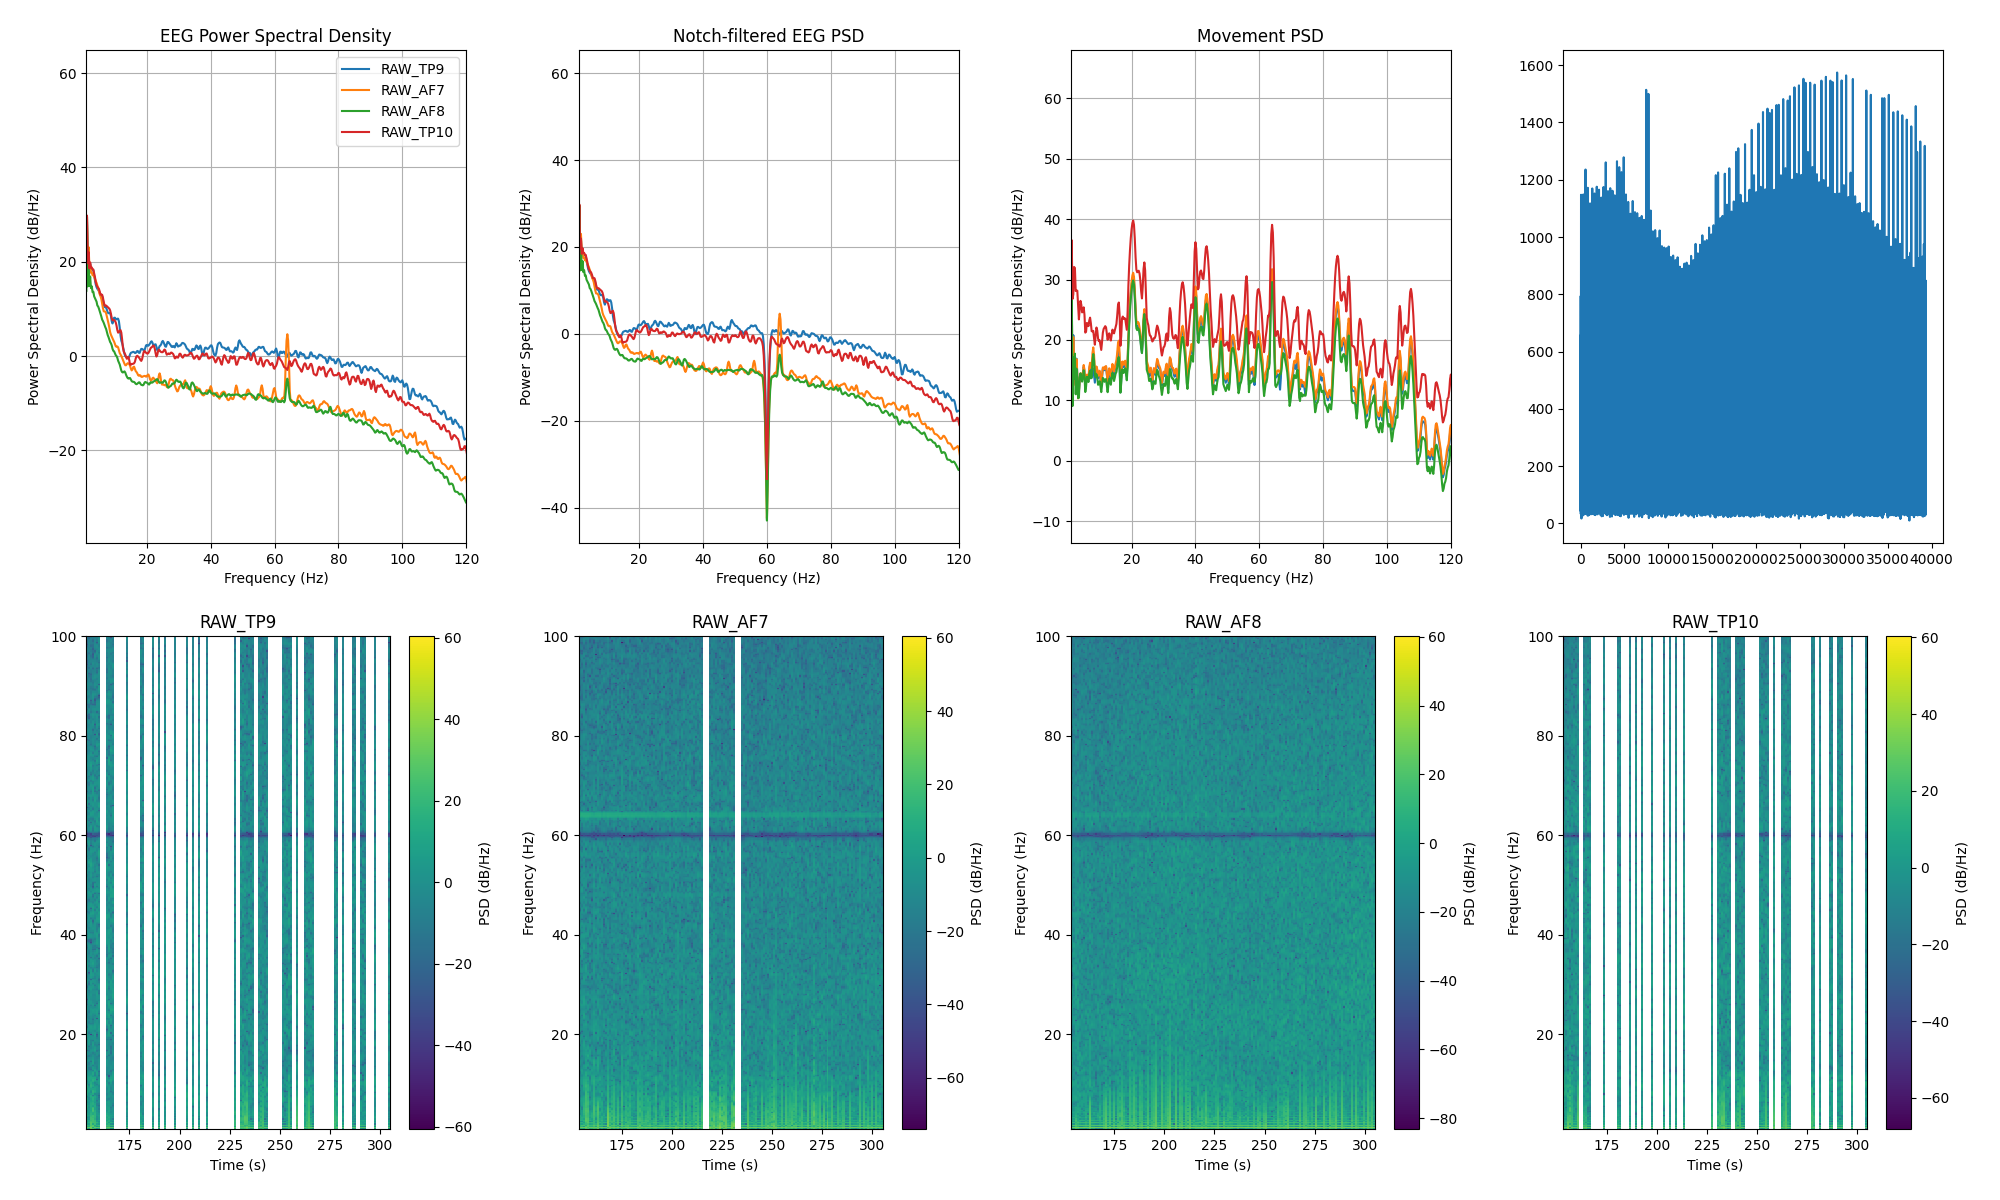

Data behind this chart, as committed beside it:
channel, frequency_hz, psd_uv2_per_hz, n_windows
AF7, 0.0, 713327, 146
AF7, 0.25, 1028201, 146
AF7, 0.5, 357256, 146
AF7, 0.75, 41511, 146
AF7, 1.0, 100.7, 146
AF7, 1.25, 896.7, 146
AF7, 1.5, 106.3, 146
AF7, 1.75, 200, 146
AF7, 2.0, 81.48, 146
AF7, 2.25, 82.72, 146
AF7, 2.5, 55.89, 146
AF7, 2.75, 57.48, 146
AF7, 3.0, 49.45, 146
AF7, 3.25, 50.93, 146
AF7, 3.5, 46.22, 146
AF7, 3.75, 42.03, 146
AF7, 4.0, 37.53, 146
AF7, 4.25, 34.15, 146
AF7, 4.5, 29.92, 146
AF7, 4.75, 26.9, 146
AF7, 5.0, 22.54, 146
AF7, 5.25, 19.44, 146
AF7, 5.5, 17.71, 146
AF7, 5.75, 15.52, 146
AF7, 6.0, 12.46, 146
AF7, 6.25, 9.906, 146
AF7, 6.5, 8.523, 146
AF7, 6.75, 8.436, 146
AF7, 7.0, 8.369, 146
AF7, 7.25, 7.698, 146
AF7, 7.5, 6.522, 146
AF7, 7.75, 5.437, 146
AF7, 8.0, 4.671, 146
AF7, 8.25, 3.863, 146
AF7, 8.5, 3.087, 146
AF7, 8.75, 2.711, 146
AF7, 9.0, 2.473, 146
AF7, 9.25, 2.251, 146
AF7, 9.5, 2.086, 146
AF7, 9.75, 1.931, 146
AF7, 10.0, 1.724, 146
AF7, 10.25, 1.556, 146
AF7, 10.5, 1.507, 146
AF7, 10.75, 1.532, 146
AF7, 11.0, 1.469, 146
AF7, 11.25, 1.282, 146
AF7, 11.5, 1.109, 146
AF7, 11.75, 1.032, 146
AF7, 12.0, 0.966, 146
AF7, 12.25, 0.8772, 146
AF7, 12.5, 0.7884, 146
AF7, 12.75, 0.7163, 146
AF7, 13.0, 0.6559, 146
AF7, 13.25, 0.6117, 146
AF7, 13.5, 0.6129, 146
AF7, 13.75, 0.6529, 146
AF7, 14.0, 0.6755, 146
AF7, 14.25, 0.669, 146
AF7, 14.5, 0.6459, 146
AF7, 14.75, 0.5923, 146
... 966 more rows
